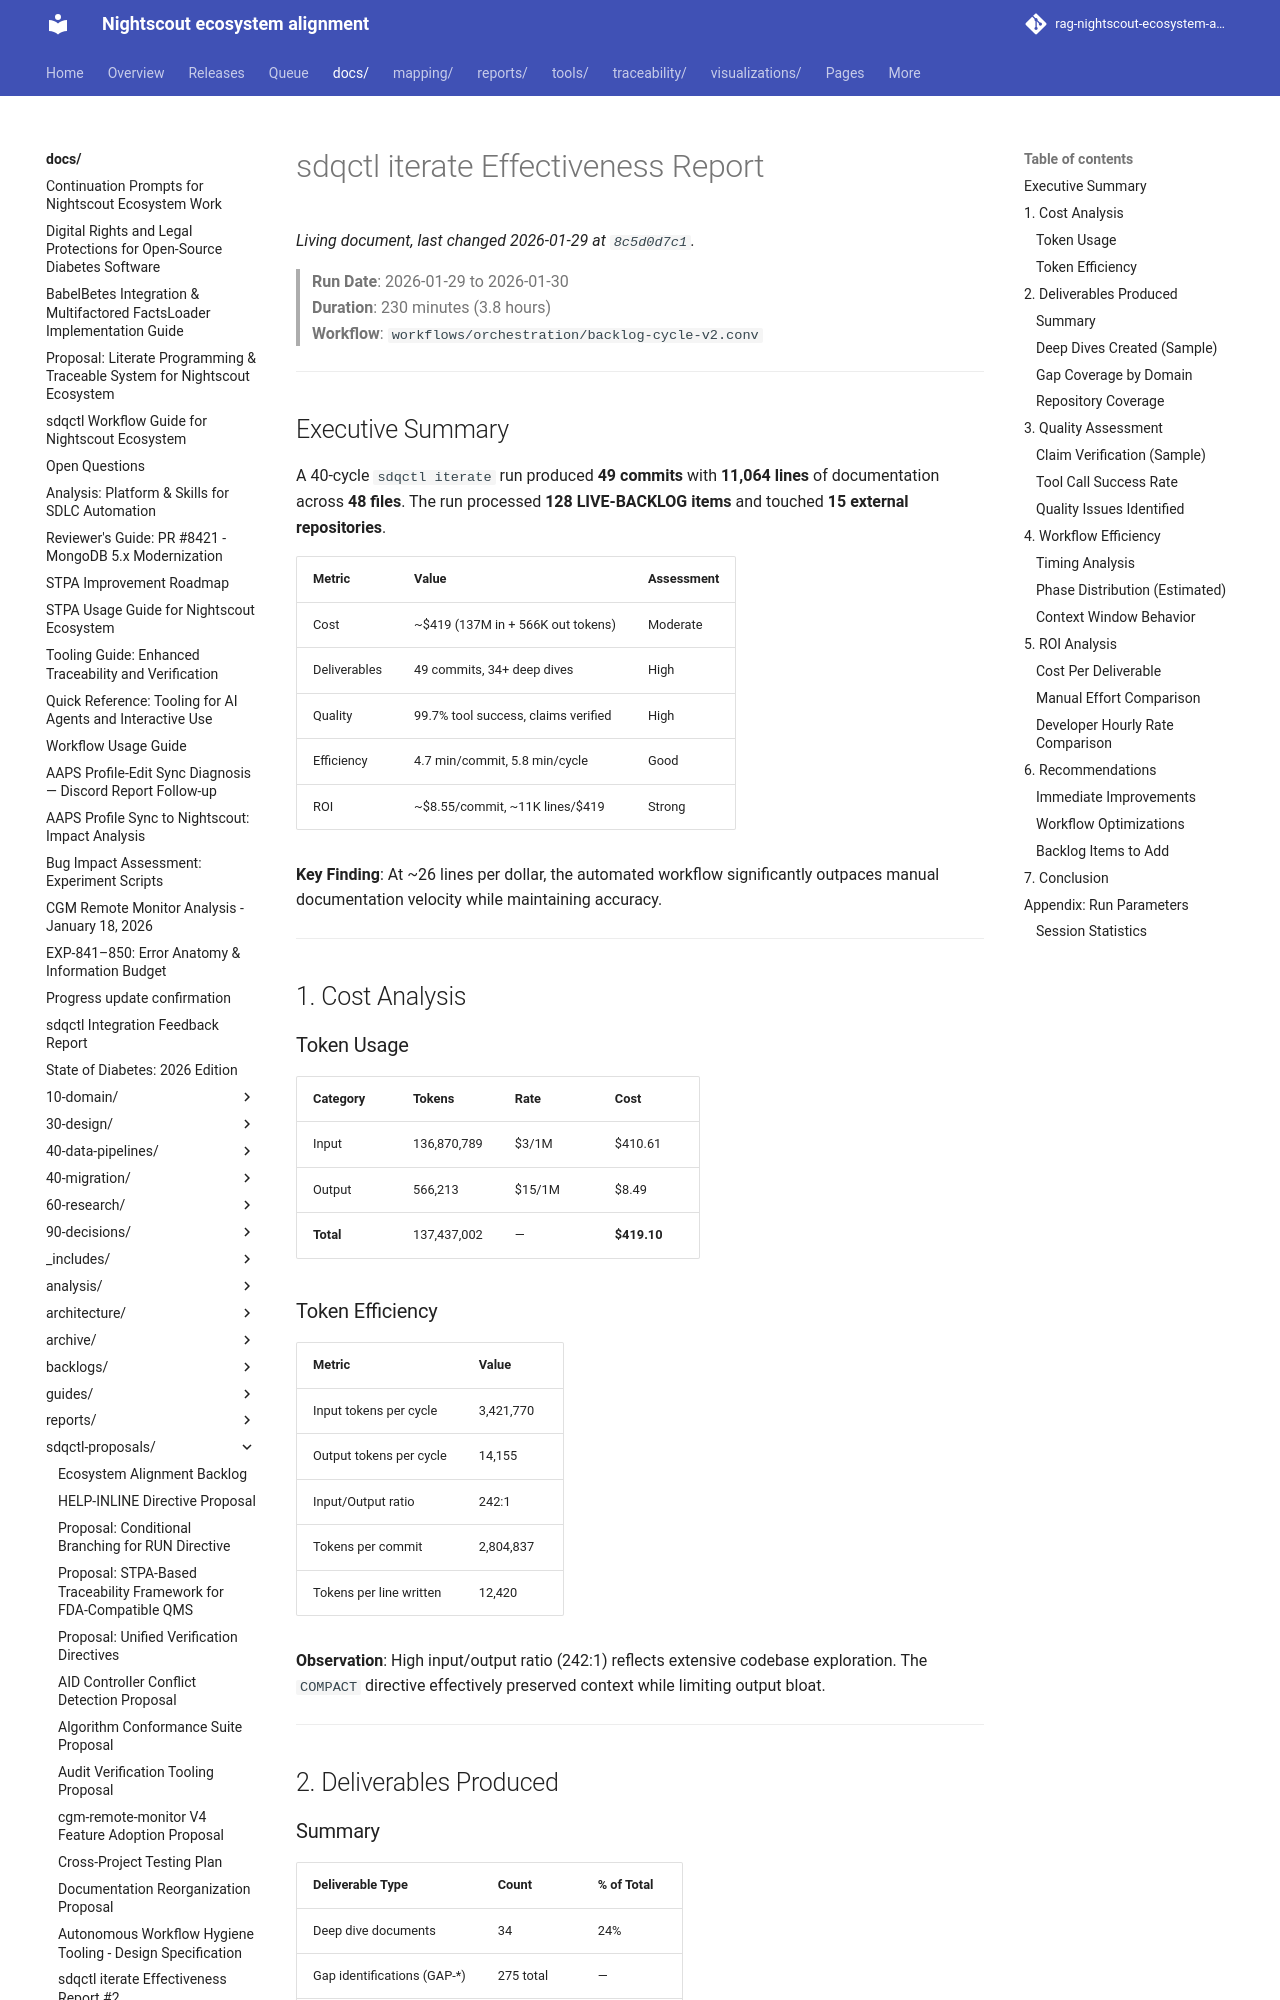

repository: bewest/rag-nightscout-ecosystem-alignment · page: docs/sdqctl-proposals/iterate-effectiveness-report.html · generator: mkdocs

# sdqctl iterate Effectiveness Report

> **Run Date**: 2026-01-29 to 2026-01-30  
> **Duration**: 230 minutes (3.8 hours)  
> **Workflow**: `workflows/orchestration/backlog-cycle-v2.conv`

---

## Executive Summary

A 40-cycle `sdqctl iterate` run produced **49 commits** with **11,064 lines** of documentation across **48 files**. The run processed **128 LIVE-BACKLOG items** and touched **15 external repositories**.

| Metric | Value | Assessment |
|--------|-------|------------|
| Cost | ~$419 (137M in + 566K out tokens) | Moderate |
| Deliverables | 49 commits, 34+ deep dives | High |
| Quality | 99.7% tool success, claims verified | High |
| Efficiency | 4.7 min/commit, 5.8 min/cycle | Good |
| ROI | ~$8.55/commit, ~11K lines/$419 | Strong |

**Key Finding**: At ~26 lines per dollar, the automated workflow significantly outpaces manual documentation velocity while maintaining accuracy.

---

## 1. Cost Analysis

### Token Usage

| Category | Tokens | Rate | Cost |
|----------|--------|------|------|
| Input | 136,870,789 | $3/1M | $410.61 |
| Output | 566,213 | $15/1M | $8.49 |
| **Total** | 137,437,002 | — | **$419.10** |

### Token Efficiency

| Metric | Value |
|--------|-------|
| Input tokens per cycle | 3,421,770 |
| Output tokens per cycle | 14,155 |
| Input/Output ratio | 242:1 |
| Tokens per commit | 2,804,837 |
| Tokens per line written | 12,420 |

**Observation**: High input/output ratio (242:1) reflects extensive codebase exploration. The `COMPACT` directive effectively preserved context while limiting output bloat.

---

## 2. Deliverables Produced
